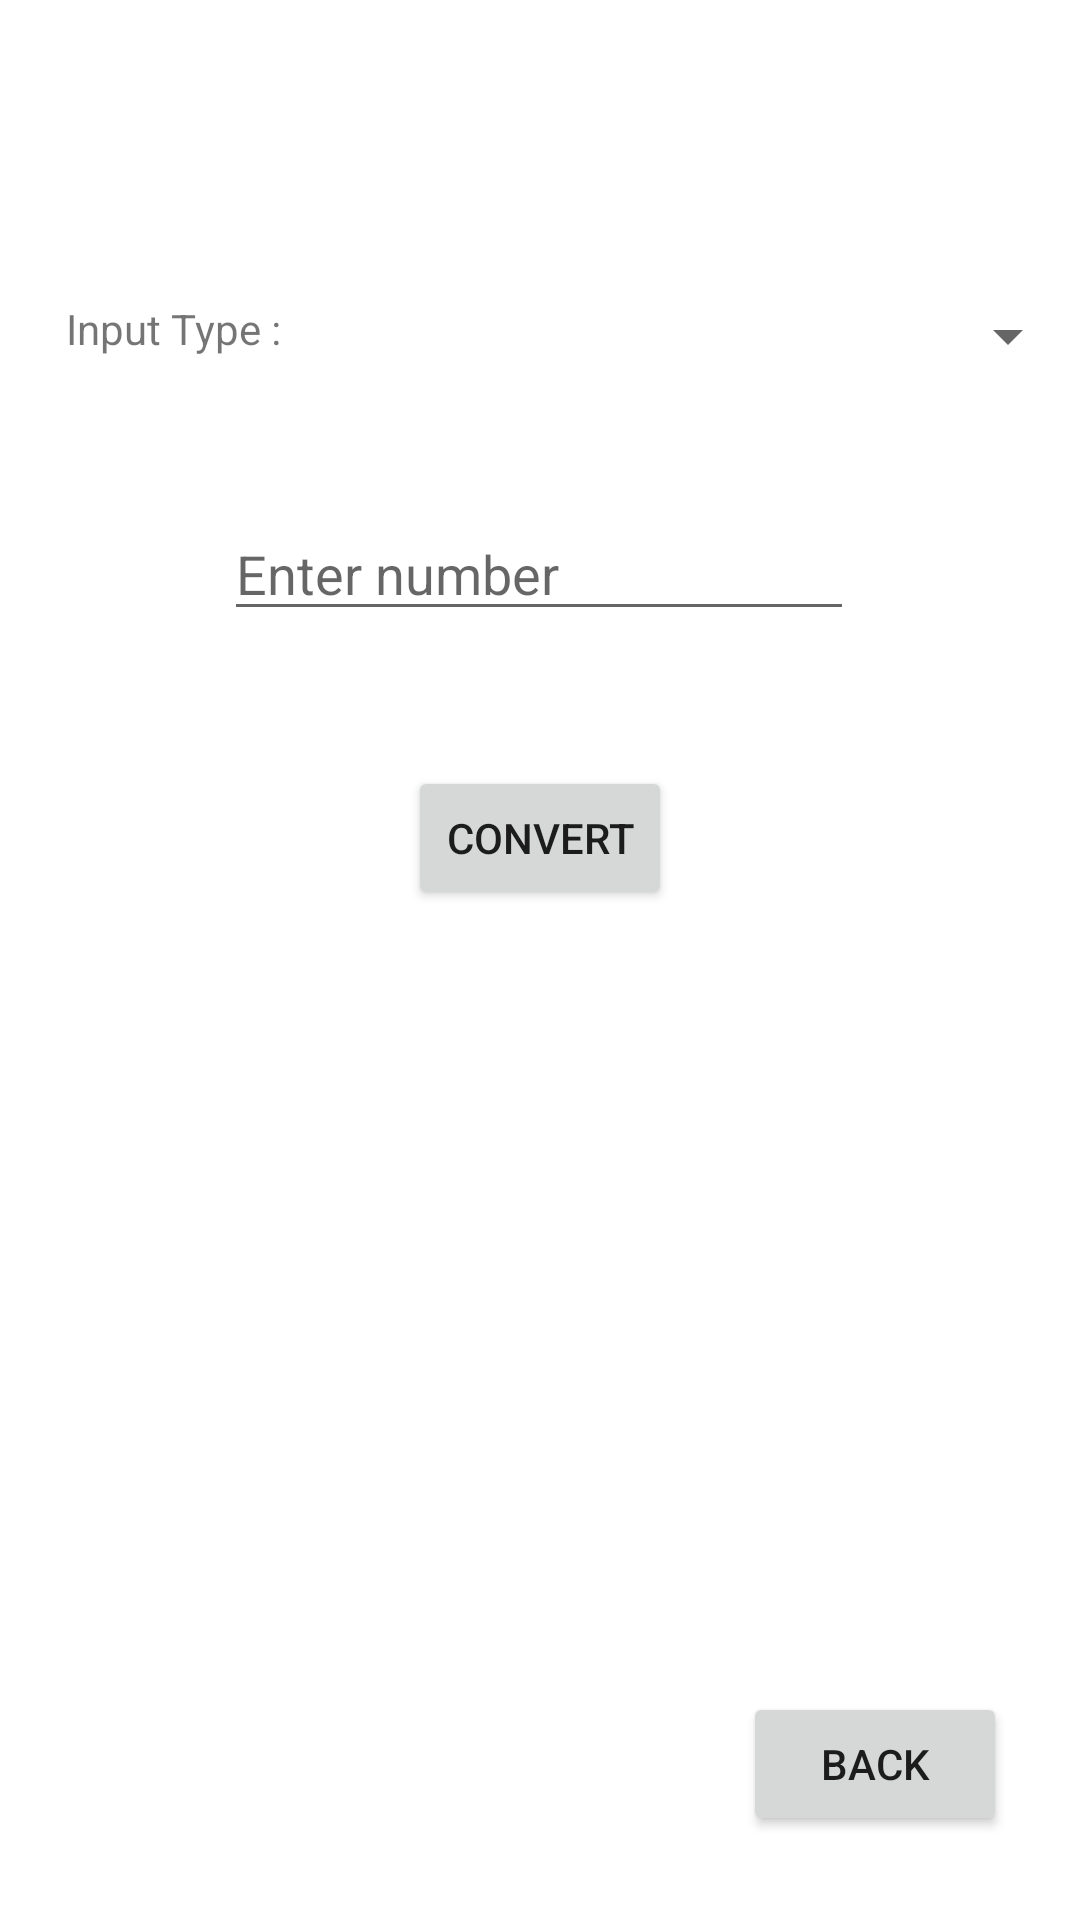

Here is an Android app screen rendered from its layout file. Give the layout XML and the strings, colors and styles it references.
<!-- AndroidManifest.xml: application theme Theme.CollegeKendra -->
<!-- res/layout/activity_calculator.xml -->
<?xml version="1.0" encoding="utf-8"?>
<androidx.constraintlayout.widget.ConstraintLayout xmlns:android="http://schemas.android.com/apk/res/android"
    xmlns:app="http://schemas.android.com/apk/res-auto"
    xmlns:tools="http://schemas.android.com/tools"
    android:layout_width="match_parent"
    android:layout_height="match_parent"
    tools:context=".Calculator">

    <Spinner
        android:id="@+id/spinner"
        android:layout_width="0dp"
        android:layout_height="wrap_content"
        android:layout_marginTop="100dp"
        app:layout_constraintEnd_toEndOf="parent"
        app:layout_constraintStart_toStartOf="@+id/guideline"
        app:layout_constraintTop_toTopOf="parent" />

    <EditText
        android:id="@+id/inputnum"
        android:layout_width="wrap_content"
        android:layout_height="wrap_content"
        android:layout_marginTop="45dp"
        android:digits="01"
        android:ems="10"
        android:hint="Enter number"
        android:inputType="phone"
        app:layout_constraintEnd_toEndOf="parent"
        app:layout_constraintHorizontal_bias="0.497"
        app:layout_constraintStart_toStartOf="parent"
        app:layout_constraintTop_toBottomOf="@+id/spinner" />

    <Button
        android:id="@+id/button"
        android:layout_width="wrap_content"
        android:layout_height="wrap_content"
        android:layout_marginTop="45dp"
        android:onClick="convert"
        android:text="Convert"
        app:layout_constraintEnd_toEndOf="parent"
        app:layout_constraintStart_toStartOf="parent"
        app:layout_constraintTop_toBottomOf="@+id/inputnum" />

    <TextView
        android:id="@+id/binarytextview"
        android:layout_width="wrap_content"
        android:layout_height="wrap_content"
        android:layout_marginTop="30dp"
        android:text=""
        android:textSize="30dp"
        app:layout_constraintEnd_toEndOf="parent"
        app:layout_constraintStart_toStartOf="parent"
        app:layout_constraintTop_toBottomOf="@+id/button" />

    <TextView
        android:id="@+id/octaltextview"
        android:layout_width="wrap_content"
        android:layout_height="wrap_content"
        android:layout_marginTop="30dp"
        android:text=""
        android:textSize="30dp"
        app:layout_constraintEnd_toEndOf="parent"
        app:layout_constraintStart_toStartOf="parent"
        app:layout_constraintTop_toBottomOf="@+id/binarytextview" />

    <TextView
        android:id="@+id/decimaltextview"
        android:layout_width="wrap_content"
        android:layout_height="wrap_content"
        android:layout_marginTop="30dp"
        android:text=""
        android:textSize="30dp"
        app:layout_constraintEnd_toEndOf="parent"
        app:layout_constraintStart_toStartOf="parent"
        app:layout_constraintTop_toBottomOf="@+id/octaltextview" />

    <TextView
        android:id="@+id/hextextview"
        android:layout_width="wrap_content"
        android:layout_height="wrap_content"
        android:layout_marginTop="30dp"
        android:text=""
        android:textSize="30dp"
        app:layout_constraintEnd_toEndOf="parent"
        app:layout_constraintStart_toStartOf="parent"
        app:layout_constraintTop_toBottomOf="@+id/decimaltextview" />

    <androidx.constraintlayout.widget.Guideline
        android:id="@+id/guideline"
        android:layout_width="wrap_content"
        android:layout_height="wrap_content"
        android:orientation="vertical"
        app:layout_constraintGuide_percent="0.33" />

    <TextView
        android:id="@+id/textView5"
        android:layout_width="wrap_content"
        android:layout_height="wrap_content"
        android:layout_marginTop="100dp"
        android:text="Input Type : "
        app:layout_constraintEnd_toStartOf="@+id/spinner"
        app:layout_constraintStart_toStartOf="parent"
        app:layout_constraintTop_toTopOf="parent" />

    <Button
        android:id="@+id/backcalculator"
        android:layout_width="wrap_content"
        android:layout_height="wrap_content"
        android:layout_marginBottom="28dp"
        android:onClick="back"
        android:text="back"
        app:layout_constraintBottom_toBottomOf="parent"
        app:layout_constraintEnd_toEndOf="parent"
        app:layout_constraintHorizontal_bias="0.91"
        app:layout_constraintStart_toStartOf="parent" />
</androidx.constraintlayout.widget.ConstraintLayout>
<!-- resources referenced by this layout -->
<resources>
  <style name="Theme.CollegeKendra" parent="Theme.MaterialComponents.DayNight.DarkActionBar">
          
          <item name="colorPrimary">@color/purple_500</item>
          <item name="colorPrimaryVariant">@color/purple_700</item>
          <item name="colorOnPrimary">@color/white</item>
          
          <item name="colorSecondary">@color/teal_200</item>
          <item name="colorSecondaryVariant">@color/teal_700</item>
          <item name="colorOnSecondary">@color/black</item>
          
          <item name="android:statusBarColor" tools:targetApi="l">?attr/colorPrimaryVariant</item>
          
      </style>
  <!-- not gathered from this repository: default colours our renderer supplied (Android Studio template values) -->
  <color name="purple_500">#FF6200EE</color>
  <color name="purple_700">#FF3700B3</color>
  <color name="teal_200">#FF03DAC5</color>
  <color name="teal_700">#FF018786</color>
  <color name="black">#FF000000</color>
  <color name="white">#FFFFFFFF</color>
</resources>
